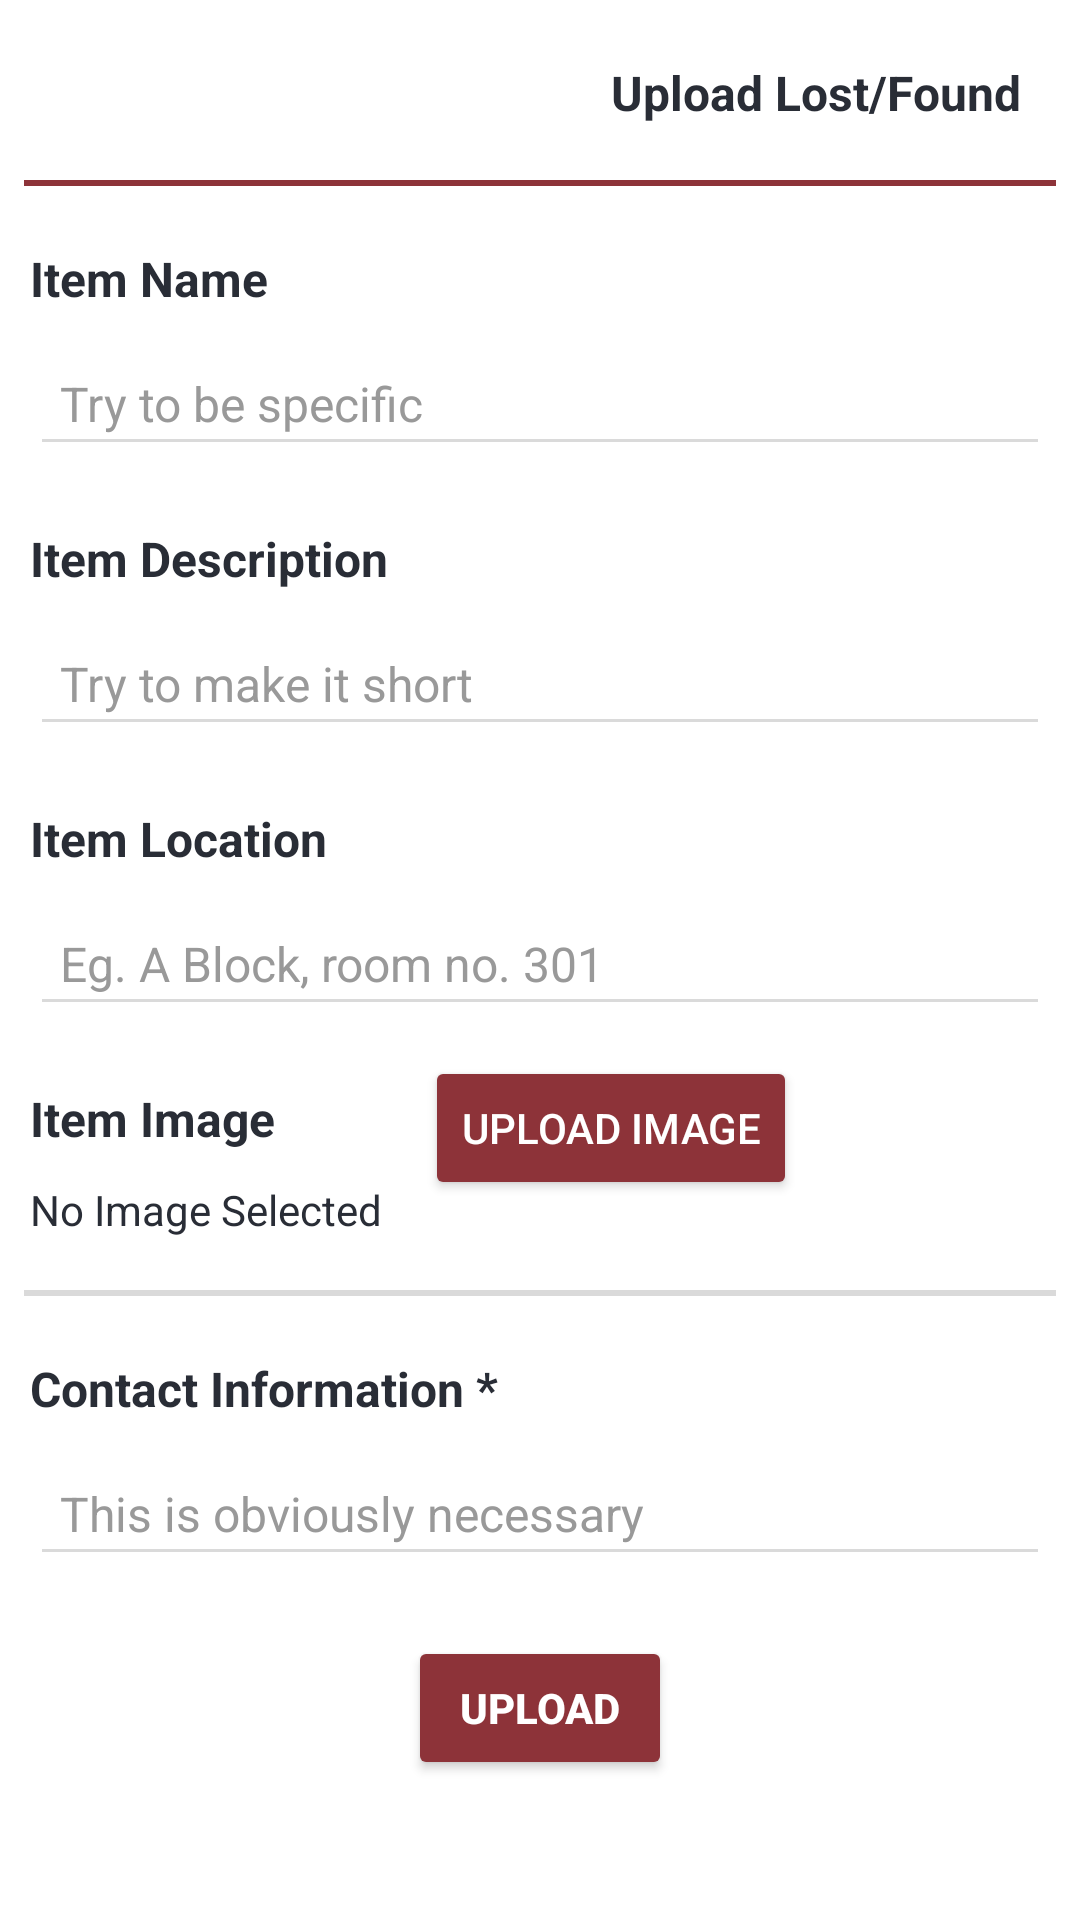

Produce the Android XML layout that renders to this screen, including the resource entries it uses.
<!-- AndroidManifest.xml: application theme Theme.BUNewsAndroidDark -->
<!-- res/layout/activity_upload_lostfound.xml -->
<?xml version="1.0" encoding="utf-8"?>
<ScrollView xmlns:android="http://schemas.android.com/apk/res/android"
    xmlns:app="http://schemas.android.com/apk/res-auto"
    android:layout_width="match_parent"
    android:layout_height="match_parent">

    <RelativeLayout
        android:layout_width="match_parent"
        android:layout_height="wrap_content">

        <RelativeLayout
            android:id="@+id/lf_upload_header"
            android:layout_width="match_parent"
            android:layout_height="wrap_content"
            android:layout_marginTop="10dp"
            android:padding="10dp">

            <ImageView
                android:id="@+id/back_button"
                android:layout_width="30dp"
                android:layout_height="30dp"
                android:contentDescription="@string/back_button"
                android:src="@drawable/arrow_back_white"
                app:tint="@color/textColor" />

            <TextView
                android:layout_width="wrap_content"
                android:layout_height="wrap_content"
                android:layout_alignParentEnd="true"
                android:layout_marginEnd="10dp"
                android:layout_toEndOf="@+id/back_button"
                android:text="Upload Lost/Found"
                android:textAlignment="textEnd"
                android:textSize="16sp"
                android:textStyle="bold" />

        </RelativeLayout>

        <View
            android:id="@+id/lf_upload_divider"
            android:layout_width="match_parent"
            android:layout_height="2dp"
            android:layout_below="@id/lf_upload_header"
            android:layout_marginHorizontal="8dp"
            android:backgroundTint="@color/colorPrimaryDark" />

        <TextView
            android:id="@+id/lf_upload_item_name_label"
            android:layout_width="match_parent"
            android:layout_height="wrap_content"
            android:layout_below="@id/lf_upload_divider"
            android:layout_marginHorizontal="10dp"
            android:layout_marginTop="20dp"
            android:text="Item Name"
            android:textSize="16sp"
            android:textStyle="bold" />

        <EditText
            android:id="@+id/lf_upload_item_name"
            android:layout_width="match_parent"
            android:layout_height="wrap_content"
            android:layout_below="@id/lf_upload_item_name_label"
            android:layout_marginHorizontal="10dp"
            android:layout_marginTop="10dp"
            android:backgroundTint="@color/backgroundColorDark"
            android:hint="Try to be specific"
            android:inputType="text"
            android:maxLength="20"
            android:padding="10dp"
            android:textColor="@color/textColor"
            android:textSize="16sp" />

        <TextView
            android:id="@+id/lf_upload_item_description_label"
            android:layout_width="match_parent"
            android:layout_height="wrap_content"
            android:layout_below="@id/lf_upload_item_name"
            android:layout_marginHorizontal="10dp"
            android:layout_marginTop="20dp"
            android:text="Item Description"
            android:textSize="16sp"
            android:textStyle="bold" />

        <EditText
            android:id="@+id/lf_upload_item_description"
            android:layout_width="match_parent"
            android:layout_height="wrap_content"
            android:layout_below="@id/lf_upload_item_description_label"
            android:layout_marginHorizontal="10dp"
            android:layout_marginTop="10dp"
            android:backgroundTint="@color/backgroundColorDark"
            android:hint="Try to make it short"
            android:inputType="text"
            android:maxLength="30"
            android:padding="10dp"
            android:textColor="@color/textColor"
            android:textSize="16sp" />

        <TextView
            android:id="@+id/lf_upload_item_location_label"
            android:layout_width="match_parent"
            android:layout_height="wrap_content"
            android:layout_below="@id/lf_upload_item_description"
            android:layout_marginHorizontal="10dp"
            android:layout_marginTop="20dp"
            android:text="Item Location"
            android:textSize="16sp"
            android:textStyle="bold" />

        <EditText
            android:id="@+id/lf_upload_item_location"
            android:layout_width="match_parent"
            android:layout_height="wrap_content"
            android:layout_below="@id/lf_upload_item_location_label"
            android:layout_marginHorizontal="10dp"
            android:layout_marginTop="10dp"
            android:backgroundTint="@color/backgroundColorDark"
            android:hint="Eg. A Block, room no. 301"
            android:inputType="text"
            android:maxLength="30"
            android:padding="10dp"
            android:textColor="@color/textColor"
            android:textSize="16sp" />

        <TextView
            android:id="@+id/lf_upload_item_image_label"
            android:layout_width="wrap_content"
            android:layout_height="wrap_content"
            android:layout_below="@id/lf_upload_item_location"
            android:layout_marginHorizontal="10dp"
            android:layout_marginTop="20dp"
            android:text="Item Image"
            android:textSize="16sp"
            android:textStyle="bold" />

        <TextView
            android:id="@+id/selectedImageLabel"
            android:layout_width="wrap_content"
            android:layout_height="wrap_content"
            android:layout_below="@+id/lf_upload_item_image_label"
            android:layout_marginHorizontal="10dp"
            android:layout_marginTop="10dp"
            android:text="No Image Selected"
            android:textColor="@color/textColor" />

        <Button
            android:id="@+id/lf_upload_item_image_button"
            android:layout_width="wrap_content"
            android:layout_height="wrap_content"
            android:layout_below="@+id/lf_upload_item_location"
            android:layout_marginHorizontal="40dp"
            android:layout_marginTop="10dp"
            android:layout_toRightOf="@id/lf_upload_item_image_label"
            android:backgroundTint="@color/colorPrimaryDark"
            android:text="Upload Image"
            android:textColor="@color/white" />

        <View
            android:id="@+id/lf_upload_item_image_divider"
            android:layout_width="match_parent"
            android:layout_height="2dp"
            android:layout_below="@id/lf_upload_item_image_button"
            android:layout_marginHorizontal="8dp"
            android:layout_marginTop="30dp"
            android:backgroundTint="@color/backgroundColorDark" />


        <TextView
            android:id="@+id/lf_upload_item_contact_label"
            android:layout_width="match_parent"
            android:layout_height="wrap_content"
            android:layout_below="@id/lf_upload_item_image_divider"
            android:layout_marginHorizontal="10dp"
            android:layout_marginTop="20dp"
            android:text="Contact Information *"
            android:textSize="16sp"
            android:textStyle="bold" />

        <EditText
            android:id="@+id/lf_upload_item_contact"
            android:layout_width="match_parent"
            android:layout_height="wrap_content"
            android:layout_below="@id/lf_upload_item_contact_label"
            android:layout_marginHorizontal="10dp"
            android:layout_marginTop="10dp"
            android:backgroundTint="@color/backgroundColorDark"
            android:hint="This is obviously necessary"
            android:inputType="number"
            android:padding="10dp"
            android:textColor="@color/textColor"
            android:textSize="16sp" />

        <Button
            android:id="@+id/lf_upload_submit_button"
            android:layout_width="wrap_content"
            android:layout_height="wrap_content"
            android:layout_below="@id/lf_upload_item_contact"
            android:layout_centerHorizontal="true"
            android:layout_marginHorizontal="10dp"
            android:layout_marginTop="20dp"
            android:layout_marginBottom="30dp"
            android:backgroundTint="@color/colorPrimaryDark"
            android:text="Upload"
            android:textColor="@color/white"
            android:textStyle="bold" />


    </RelativeLayout>

</ScrollView>
<!-- resources referenced by this layout -->
<resources>
  <color name="backgroundColorDark">#DADADA</color>
  <color name="colorPrimaryDark">#8D3339</color>
  <color name="textColor">#292D36</color>
  <color name="white">#FFFFFF</color>
  <string name="back_button">Back Button</string>
  <style name="Theme.BUNewsAndroidDark" parent="Theme.MaterialComponents.DayNight.NoActionBar">
  
          
          <item name="colorPrimary">@color/colorPrimary</item>
          <item name="colorPrimaryVariant">@color/colorPrimaryDark</item>
          <item name="colorOnPrimary">@color/colorAccent</item>
          <item name="colorPrimaryDark">@color/white</item>
          <item name="android:windowLightStatusBar">@color/textColor</item>
  
          <item name="android:background">@color/backgroundColor</item>
          <item name="android:backgroundTint">@color/backgroundColor</item>
          <item name="android:textColor">@color/textColor</item>
          <item name="android:textColorHint">@color/textColorHint</item>
      </style>
  <color name="colorPrimary">#C73737</color>
  <color name="colorAccent">#FFFFFF</color>
  <color name="backgroundColor">#FFFFFF</color>
  <color name="textColorHint">#999999</color>
</resources>
